Run: headless pygame with SDL's dummy video driver; simulated clock (each Clock.tick advances the game by its frame time, no real sleeping); random seed 0; keys injected as events and as key.get_pressed() state; mouse plan: one left click at the window centre at the start of phase 2, then a move to the lower-right quarter at the start of phase 3.
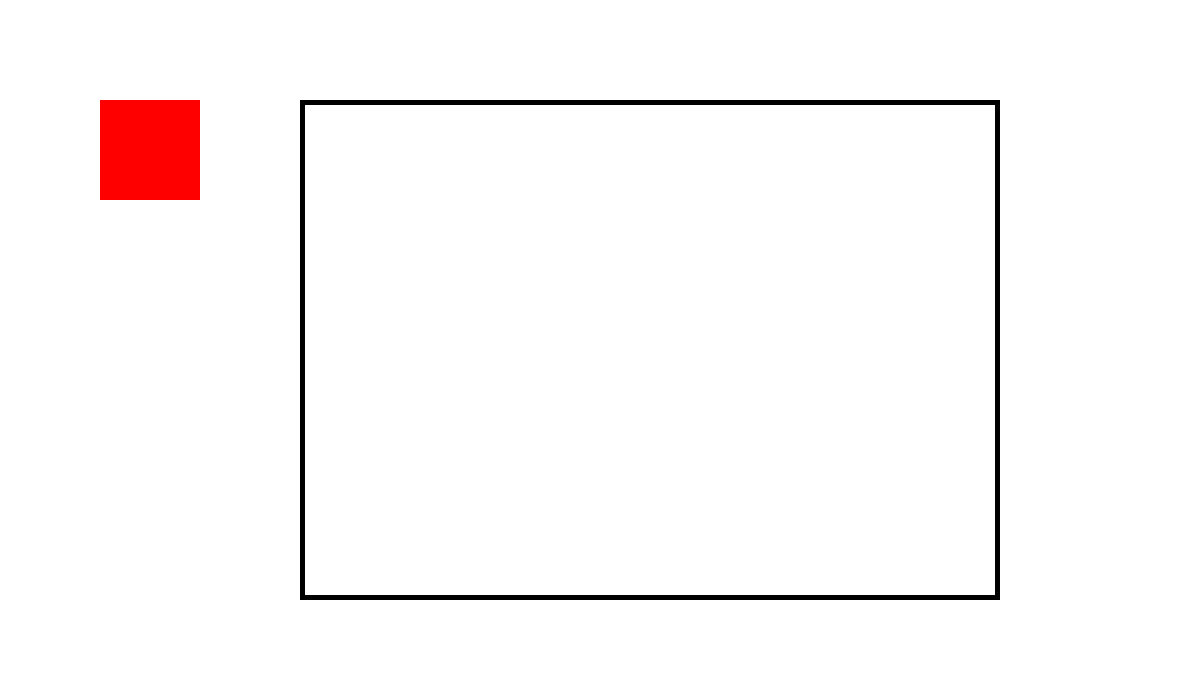
Frame 1 of 4 · flips 1–60 · no input
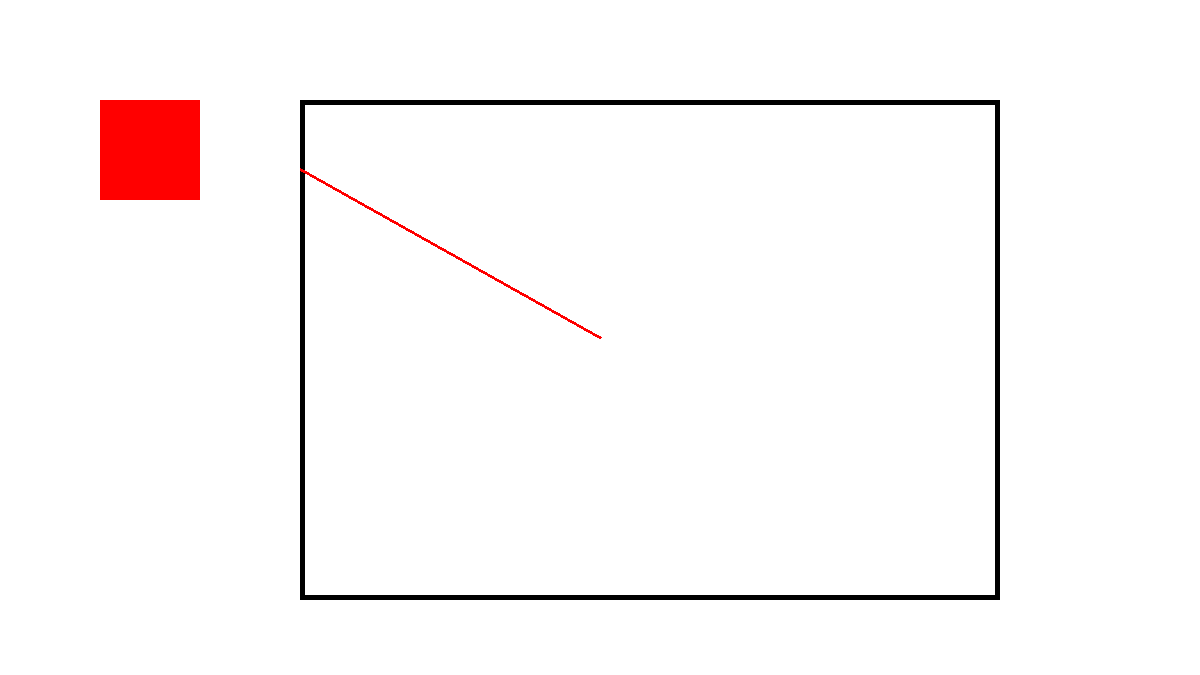
Frame 2 of 4 · flips 61–180 · clicked the window centre · tapped SPACE, RETURN · held RIGHT (→), D
Frame 3 of 4 · flips 181–300 · moved the mouse to the lower-right quarter · held DOWN (↓), S · screen unchanged from frame 2, image omitted
Frame 4 of 4 · flips 301–420 · held LEFT (←), A, UP (↑), W · screen unchanged from frame 3, image omitted

The pygame program that drew these frames:

from pygame import *
from random import*   
screen = display.set_mode((1200,675))
screen.fill((255,255,255))
tool="pencil"
canvasRect=Rect(300,100,700,500)
draw.rect(screen,(0,0,0),canvasRect,5)
pencilRect=Rect(100,100,100,100)
draw.rect(screen,(255,0,0),pencilRect)
def pencil(col):
    mx,my=mouse.get_pos()
    draw.line(screen,(col),(oldmx,oldmy),(mx,my),3)
running =True
while running:                       
    for e in event.get():       
        if e.type == QUIT:
            running = False
        if e.type == MOUSEBUTTONDOWN:
           if e.button == 4:
               size += 1
           if e.button == 5:
               if size!=1:               
                   size -= 1 
    mb = mouse.get_pressed()    
    mx,my = mouse.get_pos()
    if mb[0]==1 or mb[2]==1 and canvasRect.collidepoint(mx,my):
        screen.set_clip(canvasRect)
        if tool=="pencil":
            if mb[0]==1:
                pencil((255,0,0))
            if mb[2]==1:
                pencil((randint(0,255),randint(0,255),randint(0,255)))             
    oldmx,oldmy,=mx,my
    display.flip()

quit()
